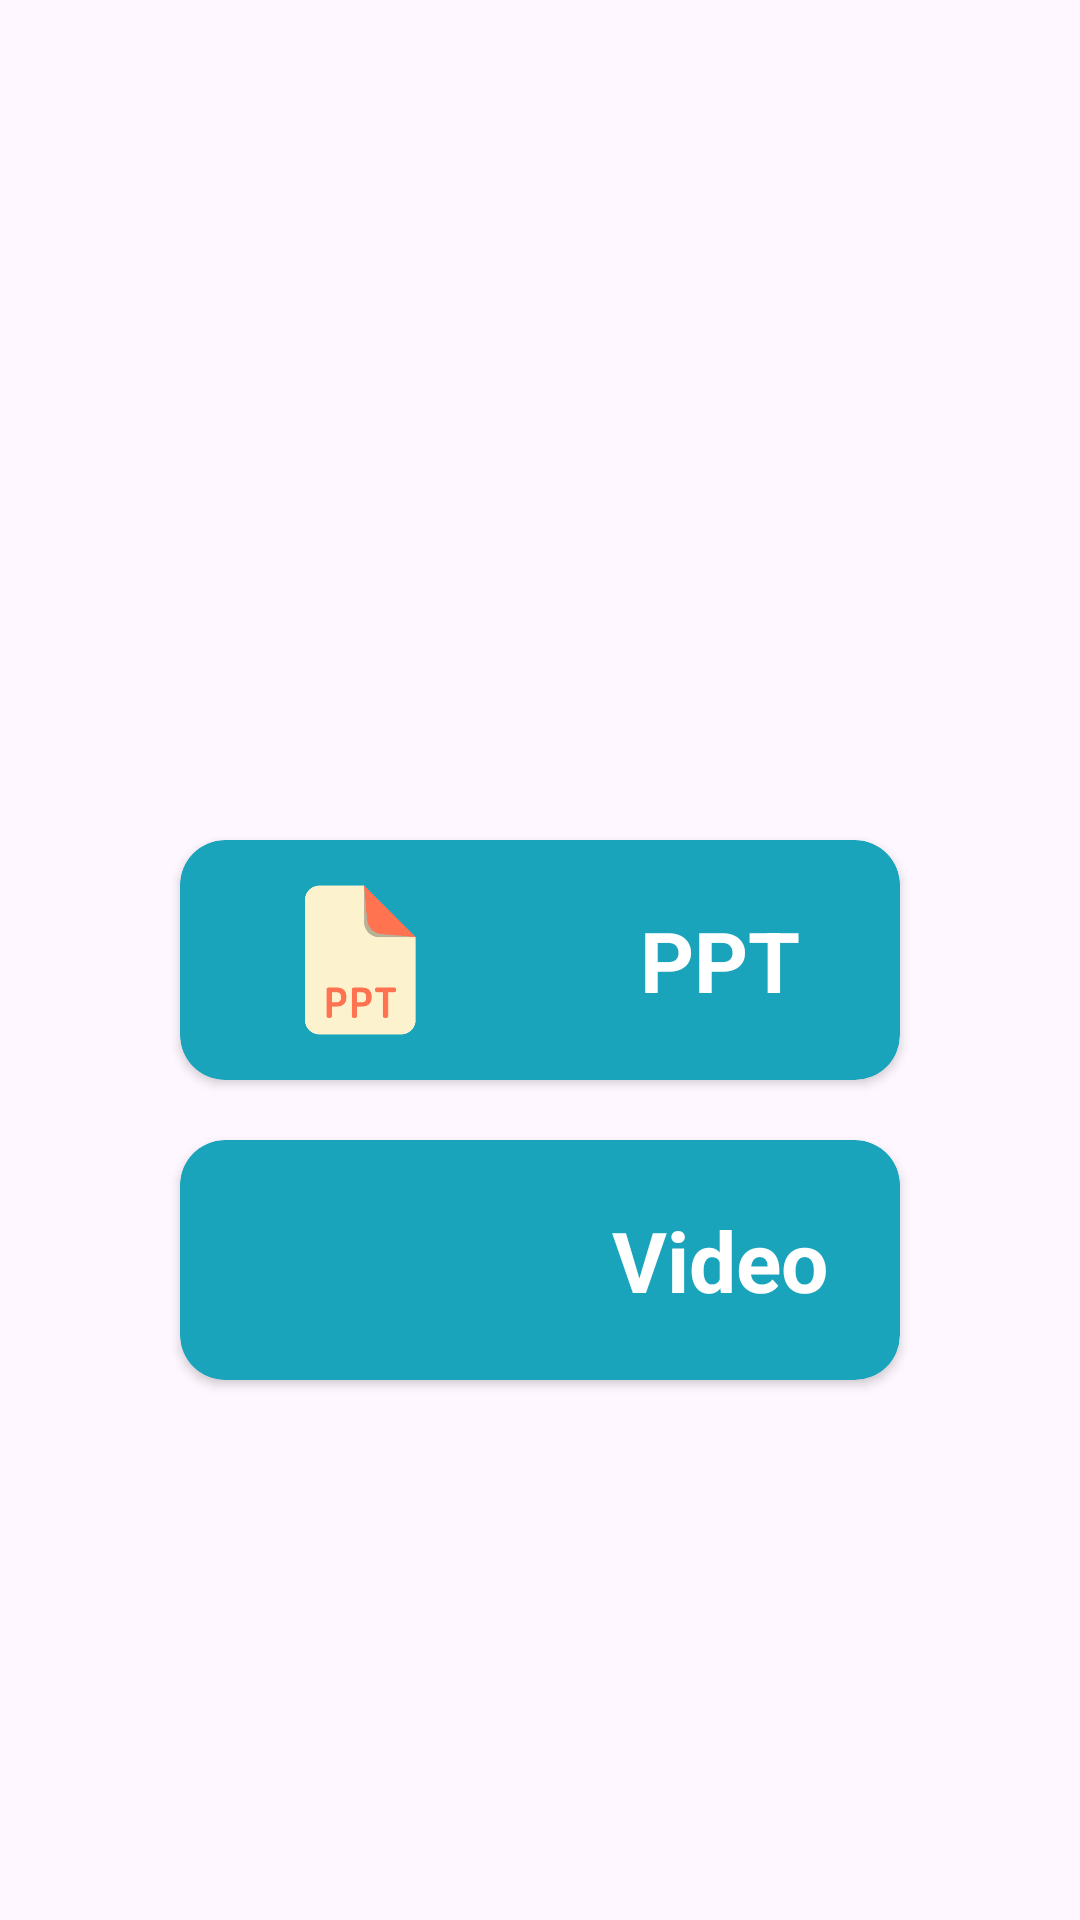

Reconstruct the res/layout file that produces this screen, plus the resources it refers to.
<!-- AndroidManifest.xml: application theme Theme.Aplikasi_Zulham -->
<!-- res/layout/fragment_eco_tourisme_guide.xml -->
<?xml version="1.0" encoding="utf-8"?>
<FrameLayout xmlns:android="http://schemas.android.com/apk/res/android"
    xmlns:tools="http://schemas.android.com/tools"
    xmlns:app="http://schemas.android.com/apk/res-auto"
    android:layout_width="match_parent"
    android:layout_height="match_parent"
    tools:context=".View.EcoTourismeGuide">

    <androidx.constraintlayout.widget.ConstraintLayout
        android:layout_width="match_parent"
        android:layout_height="match_parent">
        






        <androidx.cardview.widget.CardView
            android:clickable="true"
            android:focusable="true"
            android:id="@+id/PptButtonID"
            android:background="@drawable/style_registerbutton_masuk"
            android:layout_marginHorizontal="60dp"
            android:layout_width="0dp"
            app:cardCornerRadius="15dp"
            app:cardBackgroundColor="@color/birumuda"
            app:layout_constraintStart_toStartOf="parent"
            app:layout_constraintEnd_toEndOf="parent"
            app:layout_constraintTop_toTopOf="parent"
            app:layout_constraintBottom_toBottomOf="parent"
            android:layout_height="80dp"
            >
            <LinearLayout
                android:layout_width="match_parent"
                android:orientation="horizontal"
                android:weightSum="2"
                android:layout_height="match_parent">

                <ImageView
                    android:src="@drawable/ppt"
                    android:padding="15dp"
                    android:layout_width="0dp"
                    android:layout_weight="1"
                    android:layout_height="match_parent"/>
                <TextView
                    android:layout_weight="1"
                    android:layout_width="0dp"
                    android:textAlignment="center"
                    android:gravity="center"
                    android:textStyle="bold"
                    android:textSize="28dp"
                    android:textColor="@color/white"
                    android:layout_height="match_parent"
                    android:text="PPT"
                    />
            </LinearLayout>
        </androidx.cardview.widget.CardView>

        <androidx.cardview.widget.CardView
            android:id="@+id/VideoButtonID"
            android:clickable="true"
            android:focusable="true"
            android:background="@drawable/style_registerbutton_masuk"
            android:layout_marginHorizontal="60dp"
            android:layout_width="0dp"
            app:cardCornerRadius="15dp"
            app:cardBackgroundColor="@color/birumuda"
            app:layout_constraintStart_toStartOf="parent"
            app:layout_constraintEnd_toEndOf="parent"
            android:layout_marginTop="20dp"
            app:layout_constraintTop_toBottomOf="@id/PptButtonID"
            android:layout_height="80dp"
            >
            <LinearLayout
                android:layout_width="match_parent"
                android:orientation="horizontal"
                android:weightSum="2"
                android:layout_height="match_parent">

                <ImageView
                    android:src="@drawable/video"
                    android:layout_width="0dp"
                    android:layout_weight="1"
                    android:layout_height="match_parent"/>
                <TextView
                    android:layout_weight="1"
                    android:layout_width="0dp"
                    android:textAlignment="center"
                    android:gravity="center"
                    android:textStyle="bold"
                    android:textSize="28dp"
                    android:textColor="@color/white"
                    android:layout_height="match_parent"
                    android:text="Video"
                    />
            </LinearLayout>
        </androidx.cardview.widget.CardView>











    </androidx.constraintlayout.widget.ConstraintLayout>
</FrameLayout>
<!-- resources referenced by this layout -->
<resources>
  <color name="birumuda">#1AA4BC</color>
  <color name="white">#FFFFFFFF</color>
  <!-- drawable ppt: png bitmap (drawable, 8577 bytes) -->
  <!-- drawable style_registerbutton_masuk (drawable) -->
  <?xml version="1.0" encoding="utf-8"?>
  <layer-list xmlns:android="http://schemas.android.com/apk/res/android">
  
  
      <item>
          <shape>
              <stroke android:width="1dp"
  
                  android:color="@color/birumuda"/>
              <corners android:radius="10dp"/>
              <solid android:color="@color/birumuda"/>
  
          </shape>
  
      </item>
  
  
  </layer-list>
  <style name="Theme.Aplikasi_Zulham" parent="Base.Theme.Aplikasi_Zulham" />
  <style name="Base.Theme.Aplikasi_Zulham" parent="Theme.Material3.DayNight.NoActionBar">
  
          
          
      </style>
</resources>
